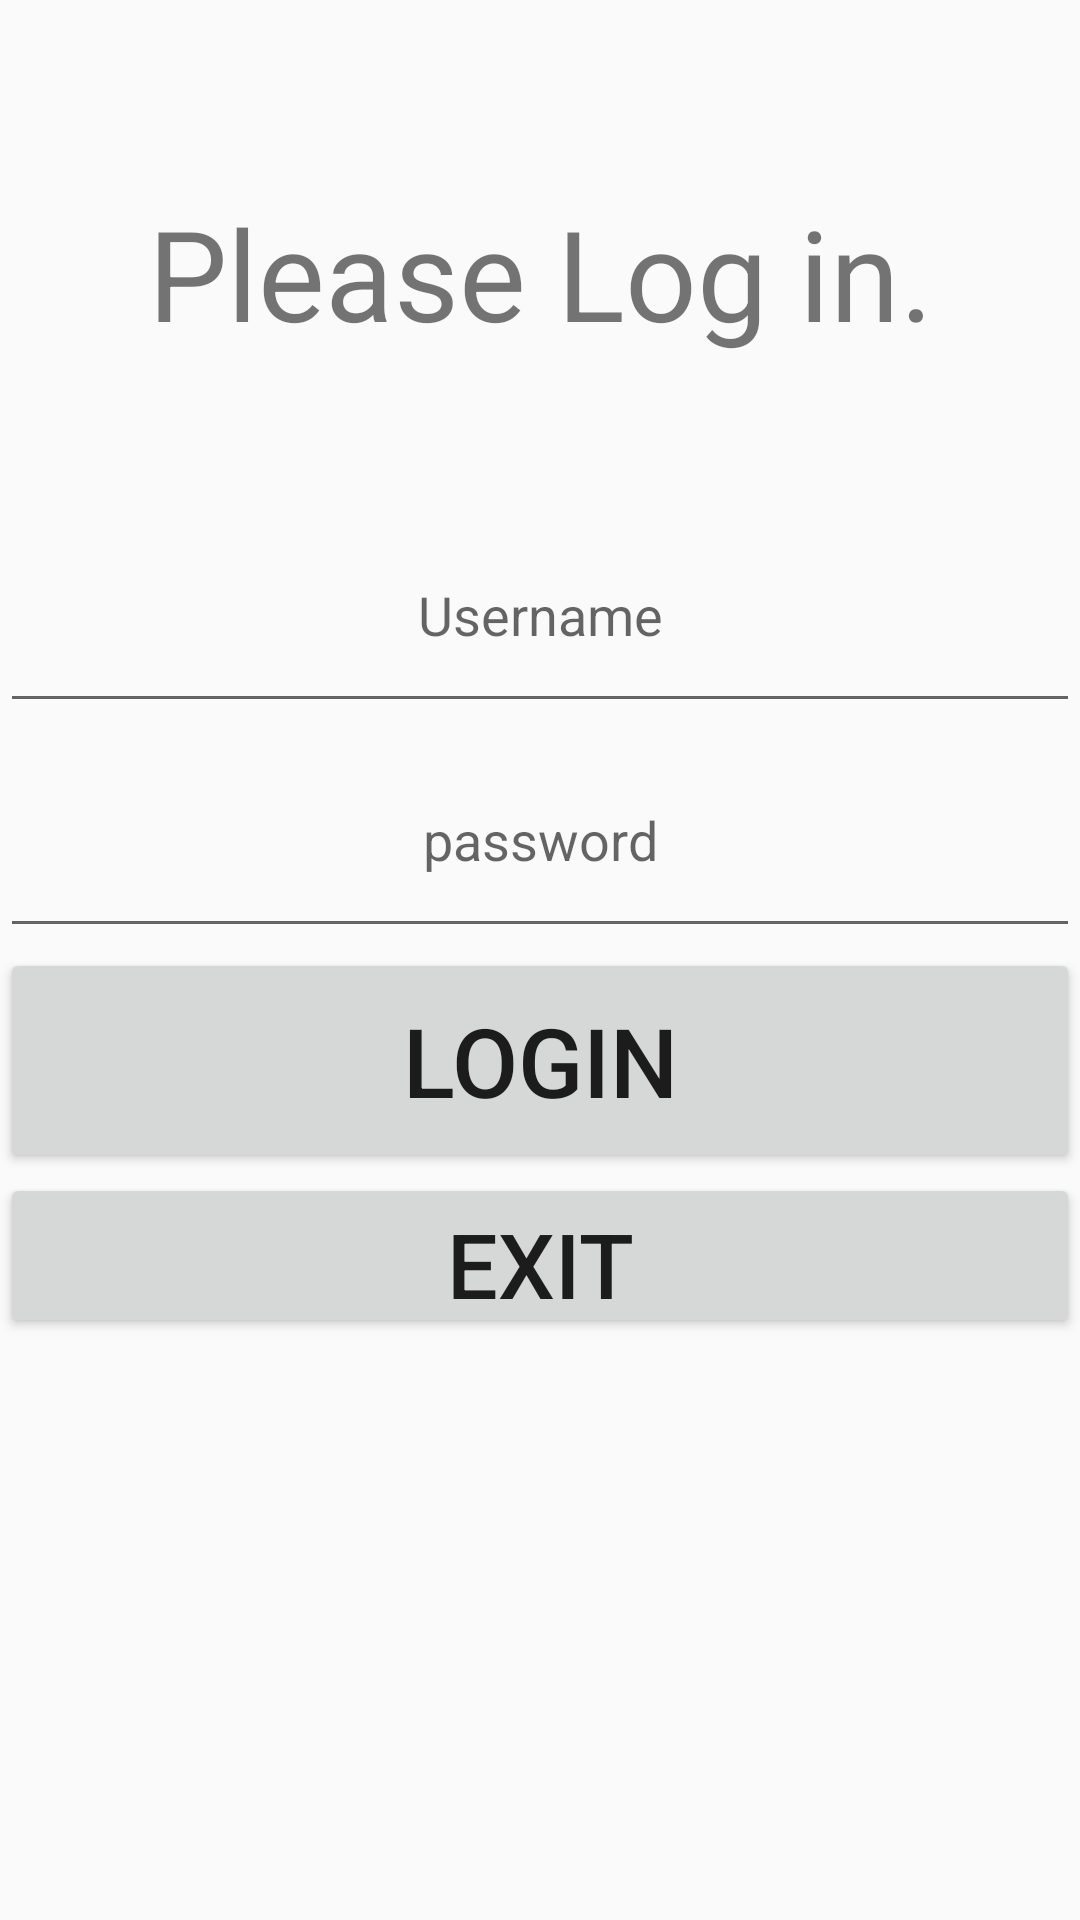

Write the Android layout XML for this screen, with the resource values it uses.
<!-- AndroidManifest.xml: application theme Theme.AppCompat.DayNight.DarkActionBar -->
<!-- res/layout/activity_login.xml -->
<?xml version="1.0" encoding="utf-8"?>
<androidx.constraintlayout.widget.ConstraintLayout xmlns:android="http://schemas.android.com/apk/res/android"
    xmlns:app="http://schemas.android.com/apk/res-auto"
    xmlns:tools="http://schemas.android.com/tools"
    android:id="@+id/main"
    android:layout_width="match_parent"
    android:layout_height="match_parent"
    tools:context=".LoginActivity">

    <TextView
        android:id="@+id/titleLoginTextView"
        android:layout_width="match_parent"
        android:layout_height="150dp"
        android:layout_margin="16dp"
        android:layout_marginBottom="24dp"
        android:gravity="center"
        android:text="@string/please_log_in"
        android:textSize="42sp"
        app:layout_constraintEnd_toEndOf="parent"
        app:layout_constraintStart_toStartOf="parent"
        app:layout_constraintTop_toTopOf="parent"
        />
    <EditText
        android:id="@+id/userNameLoginEditText"
        android:layout_width="match_parent"
        android:layout_height="75dp"
        android:autofillHints="Please Enter Username"
        android:hint="@string/username"
        android:gravity="center"
        android:inputType="text"
        app:layout_constraintEnd_toEndOf="parent"
        app:layout_constraintStart_toStartOf="parent"
        app:layout_constraintTop_toBottomOf="@+id/titleLoginTextView"
        />

    <EditText
        android:id="@+id/passwordLoginEditText"
        android:layout_width="match_parent"
        android:layout_height="75dp"
        android:autofillHints="Please Enter Password"
        android:hint="@string/password"
        android:inputType="textPassword"
        android:gravity="center"
        app:layout_constraintEnd_toEndOf="parent"
        app:layout_constraintStart_toStartOf="parent"
        app:layout_constraintTop_toBottomOf="@id/userNameLoginEditText"
       />
    <Button
        android:id="@+id/loginButton"
        android:layout_height="75dp"
        android:layout_width="match_parent"
        android:text="@string/login"
        android:textSize="32sp"
        app:layout_constraintEnd_toEndOf="parent"
        app:layout_constraintStart_toStartOf="parent"
        app:layout_constraintTop_toBottomOf="@id/passwordLoginEditText"
        />
    <Button
        android:id="@+id/goBackToMainActivityButtonFromLogin"
        android:layout_height="55dp"
        android:layout_width="match_parent"
        android:text="@string/exit_2"
        android:textSize="30sp"
        app:layout_constraintEnd_toEndOf="parent"
        app:layout_constraintStart_toStartOf="parent"
        app:layout_constraintTop_toBottomOf="@id/loginButton"
        />
</androidx.constraintlayout.widget.ConstraintLayout>
<!-- resources referenced by this layout -->
<resources>
  <string name="exit_2">Exit</string>
  <string name="login">Login</string>
  <string name="password">password</string>
  <string name="please_log_in">Please Log in.</string>
  <string name="username">Username</string>
</resources>
